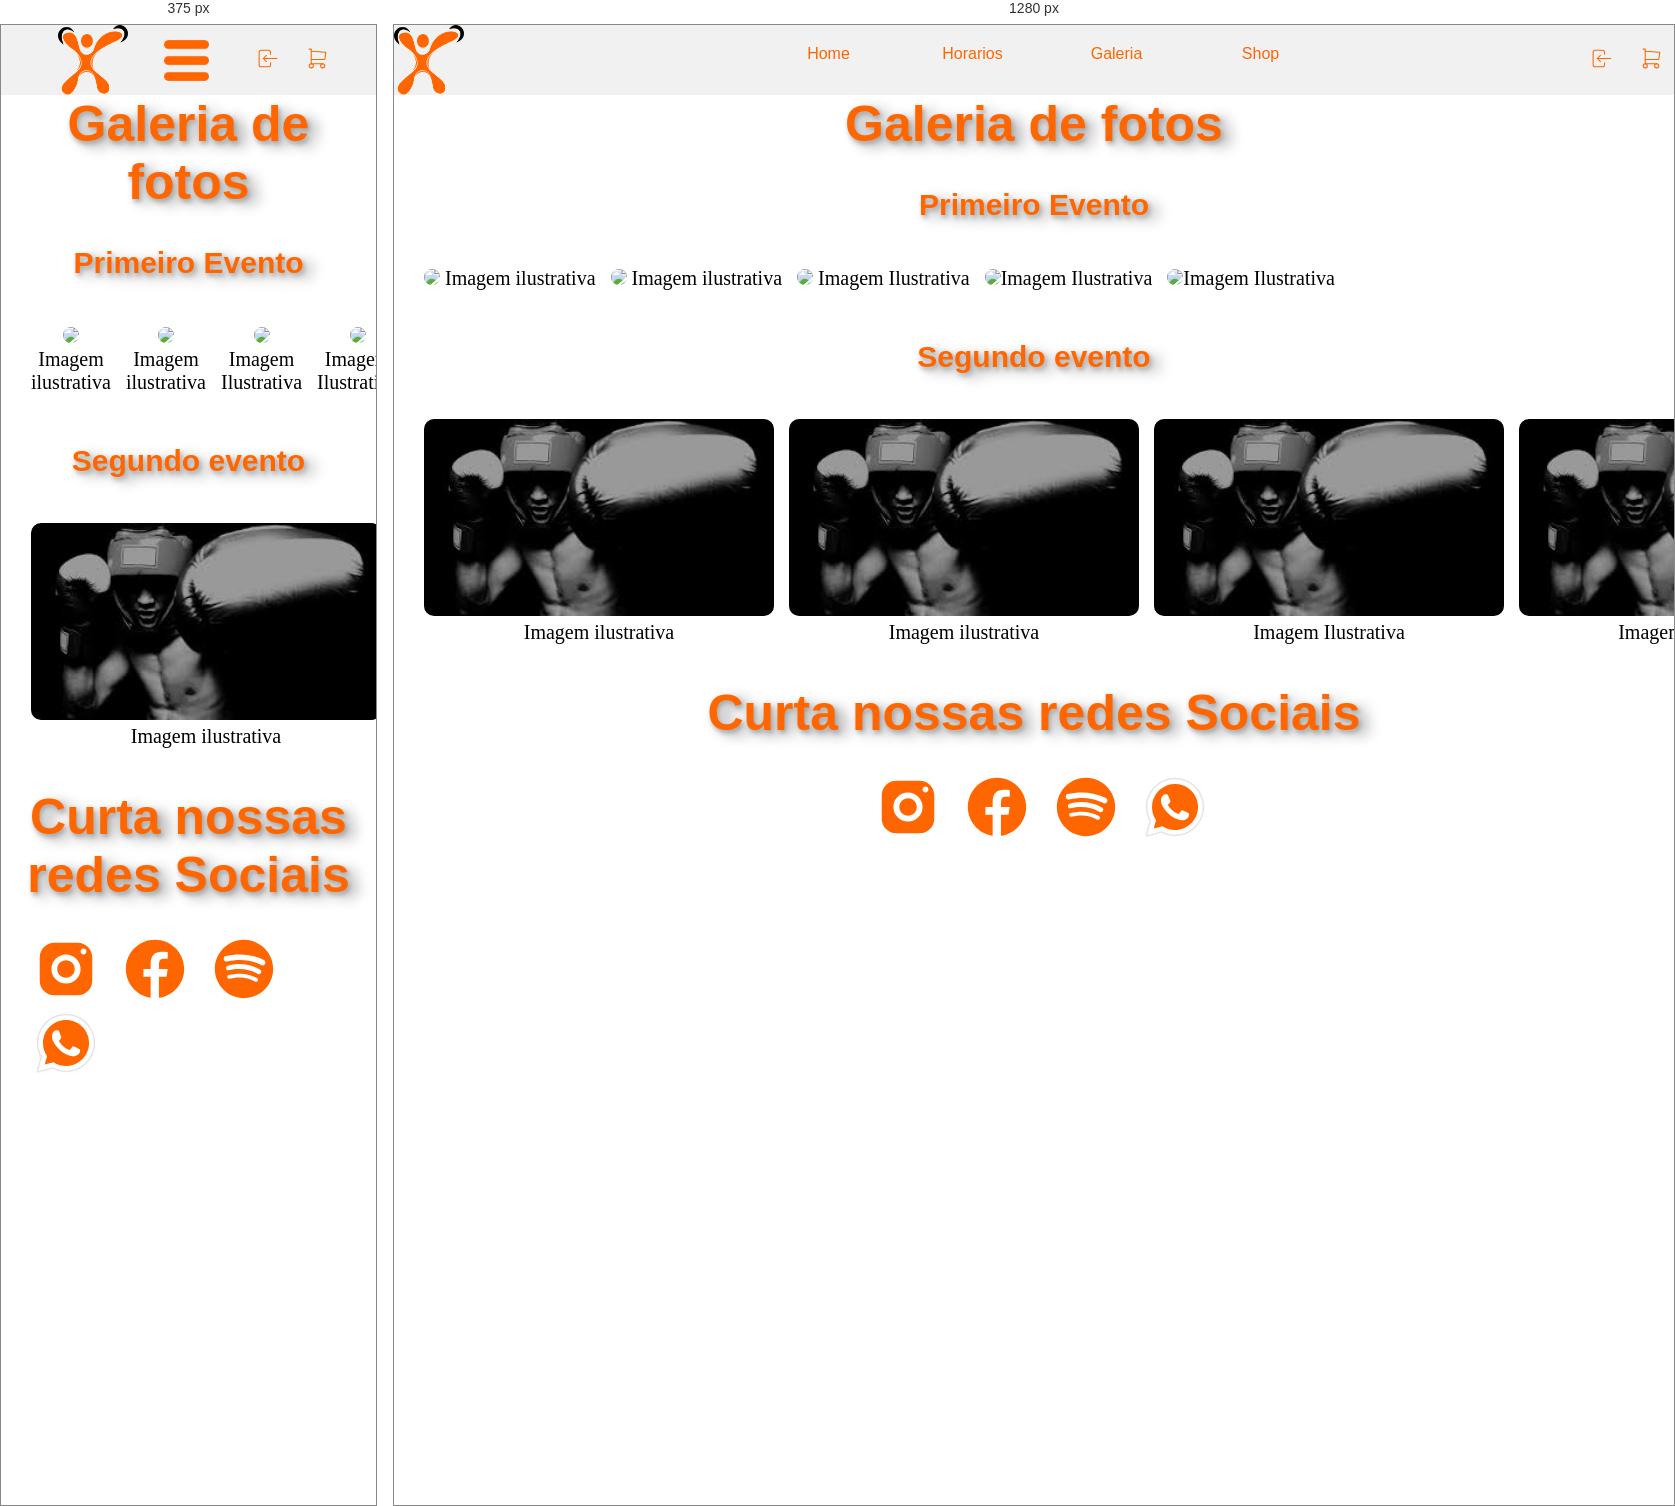
Rendered at 375 px and 1280 px, left to right.

<!-- file: galeria.html -->
<!DOCTYPE html>
<html lang="pt-BR">

<head>
    <meta charset="UTF-8">
    <link rel="stylesheet" href="style.css">
    <meta name="viewport" content="width=device-width, initial-scale=1.0">

<body>
    <header>
        <nav>
            <img id="logo" src="LOG_1.png">
            
            <div class="dropdown">
                <img class="dropbtn" src="botao.png">
                
                <div class="center">
                <a href="index.html"><div class="buton">Home</div></a>
                <a href="horarios.html"><div class="buton">Horarios</div></a>
                <a href="galeria.html"><div class="buton">Galeria</div></a>
                <a href="shop.html"><div class="buton">Shop</div></a>
            </div>
           
            </div>

            <div class="right">
                <a href="login.html"><img class="cart" src="login.svg"></a>
                <img class="cart" src="shopping-cart.svg">

            </div>
        </nav>
    </header>
    
        <h1 class="subt">Galeria de fotos</h1>

        <section class="eventos">
            <h1 class="subt_hr"> Primeiro Evento</h1>
            <div class="album">
                <div class="fotos_album">
                    <img class="ft_album" src="IMG/cross.jpg"> Imagem ilustrativa
                </div> 
                <div class="fotos_album">
                    <img class="ft_album" src="IMG/cross.jpg">
                    Imagem ilustrativa
                </div> 
                <div class="fotos_album">
                    <img class="ft_album" src="IMG/cross.jpg"> Imagem Ilustrativa
                </div>
                 <div class="fotos_album">
                    <img class="ft_album" src="IMG/cross.jpg">Imagem Ilustrativa
                </div>
                 <div class="fotos_album">
                    <img class="ft_album" src="IMG/cross.jpg">Imagem Ilustrativa
                </div>
            </div>
        <h1 class="subt_hr">Segundo evento</h1>
        <div class="album">
            <div class="fotos_album">
                <img class="ft_album" src="IMG/boxe.jpg"> Imagem ilustrativa
            </div> 
            <div class="fotos_album">
                <img class="ft_album" src="IMG/boxe.jpg">
                Imagem ilustrativa
            </div> 
            <div class="fotos_album">
                <img class="ft_album" src="IMG/boxe.jpg"> Imagem Ilustrativa
            </div>
             <div class="fotos_album">
                <img class="ft_album" src="IMG/boxe.jpg">Imagem Ilustrativa
            </div>
             <div class="fotos_album">
                <img class="ft_album" src="IMG/boxe.jpg">Imagem Ilustrativa
            </div>
        </div>
        </section>
        <footer class="rodape">
            <h1 class="subt">Curta nossas redes Sociais</h1>
        <div class="rodape_imgs">
            <div class="social_midias">
              <a href="http://www.instagran.com"><img class="social_img" src="instagran.svg" alt="imagem que leva até o instagram"></a>
              <a href="http://www.facebook.com"><img class="social_img" src="facebook.svg" alt="imagem que leva até o facebook"></a>
              <a href="http://www.spotify.com"><img class="social_img" src="spotify.svg" alt="imagem que leva até o spotify"></a>
              <a href="http://www.whatsapp.com"><img class="social_img" src="whatsapp.svg" alt="imagem que leva até o whatsapp"></a>
        </div>
    </footer>
</body>
</html>

/* @media block from style.css */
@media (max-width:780px){
    
    .dropbtn{
        opacity: 1;
        cursor:pointer;
    }
     .dropdown {
    position: relative;
    display: flex;
    flex-flow: column nowrap;
  }
  .center {
    display: none;
     position: absolute;
     top:48px;
    background-color: #f9f9f9;
    max-width: 250px;
    box-shadow: 0px 8px 16px 0px rgba(0,0,0,0.2);
    z-index: 1;
    text-align: center;

}
.center a {
    padding: 12px 16px;
    text-decoration: none;
    display: block;
  }

  .dropdown:hover .center {
    display: flex;
    flex-flow: column nowrap;

  }
  
  nav{
    display:flex;
    flex-flow: row nowrap;
    justify-content: space-evenly;
    align-items: center;
    padding-left: 20px;
    
  }

}